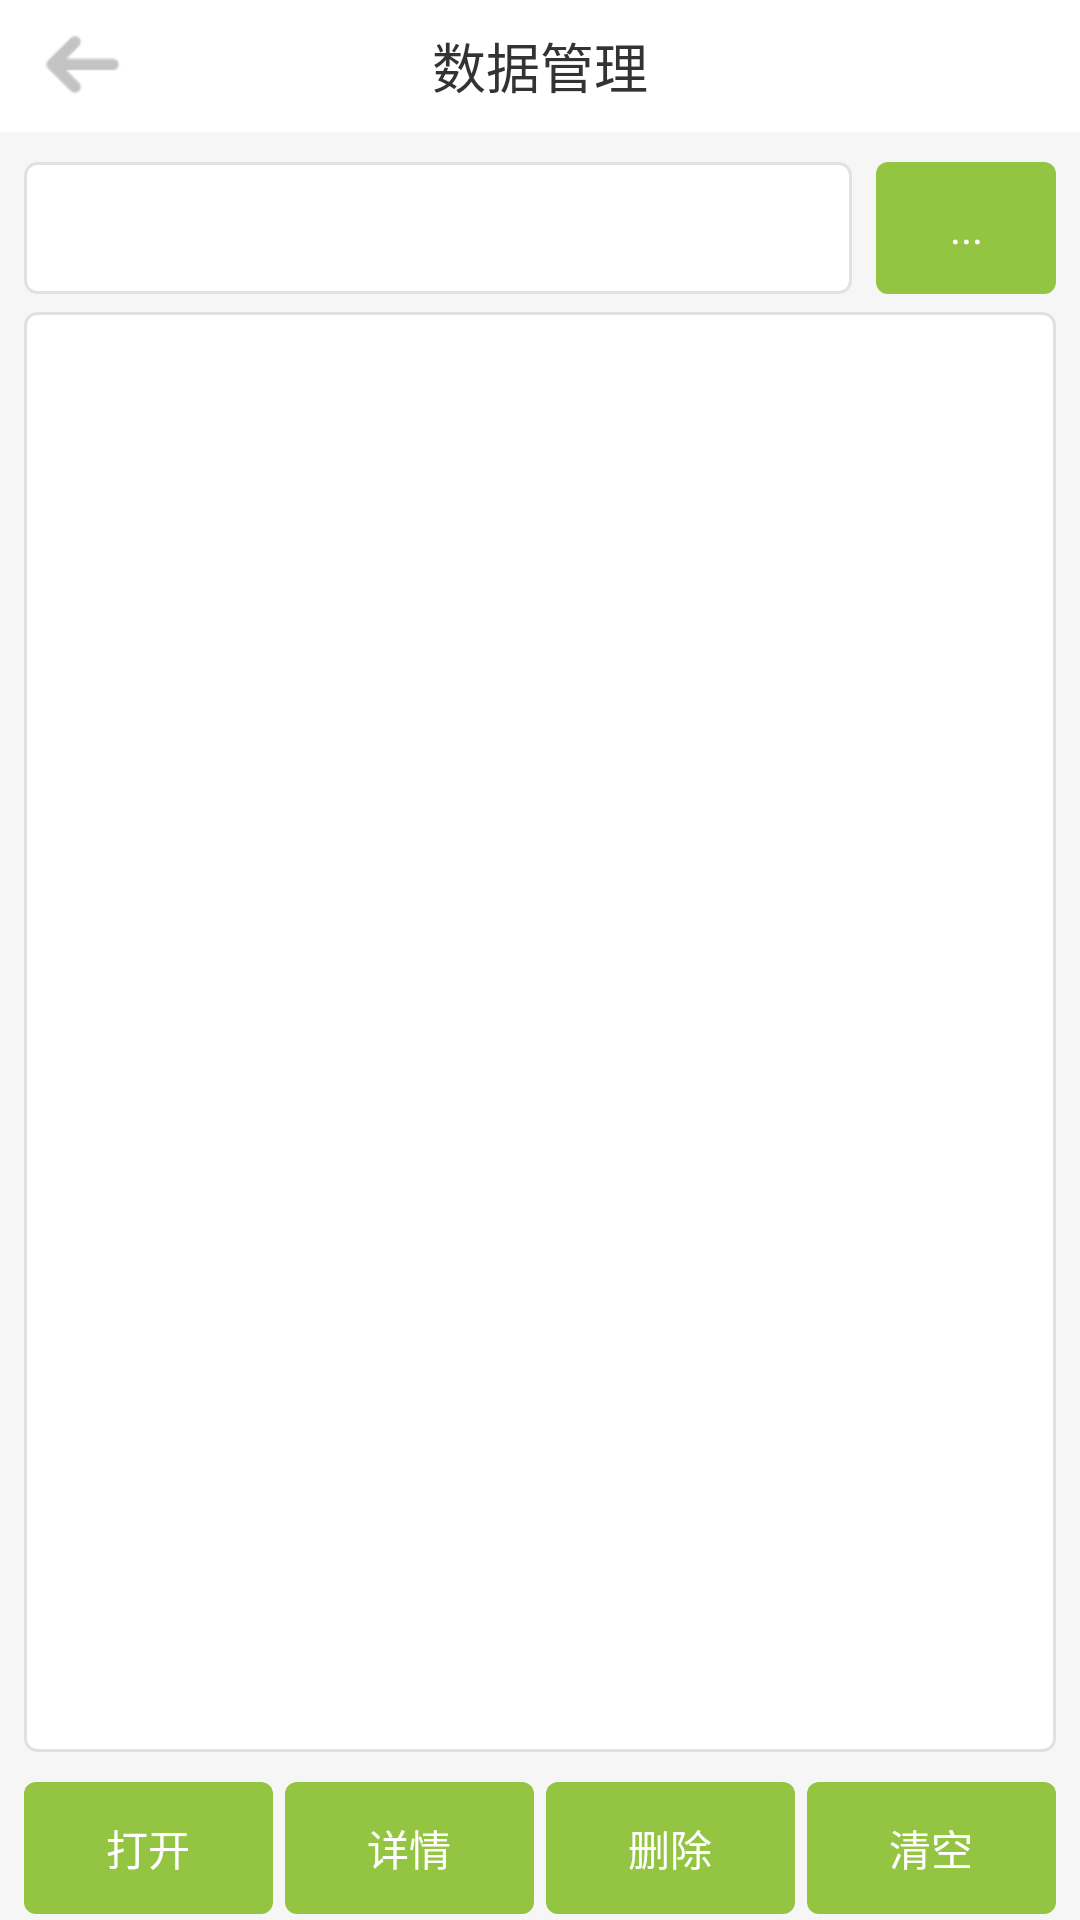

Android layout source for this screen:
<!-- AndroidManifest.xml: application theme AppTheme -->
<!-- res/layout/file_manager_layout.xml -->
<?xml version="1.0" encoding="utf-8" ?>
<LinearLayout xmlns:android="http://schemas.android.com/apk/res/android"
	android:layout_width="match_parent"
	android:layout_height="match_parent"
	android:orientation="vertical" >
    
    <LinearLayout android:id="@+id/title"
        android:layout_width="match_parent"
        android:layout_height="@dimen/title_height"
        android:paddingLeft="8dip"
        android:paddingRight="8dip"
        android:background="@color/white"
        android:gravity="center_vertical">
        
        <ImageView android:id="@+id/title_left_button"
	        android:layout_width="@dimen/title_icon_width"
	        android:layout_height="@dimen/title_icon_height"
	        android:layout_alignParentLeft="true"
	        android:layout_centerVertical="true"
	        android:onClick="onBack"
	        android:scaleType="fitStart"
	        android:src="@drawable/ic_back" />
        
        <TextView android:layout_width="0dip"
            android:layout_height="wrap_content"
            android:layout_weight="1"
            android:gravity="center"
            android:text="@string/file_manager"
            style="@style/title_style" />
        
        <TextView android:id="@+id/title_right_button"
            android:layout_width="@dimen/title_icon_width"
            android:layout_height="@dimen/title_icon_height"
            />
    </LinearLayout>
    
    <include layout="@layout/line_seperator" />
    
    <LinearLayout android:layout_width="match_parent"
        android:layout_height="@dimen/line_height"
        android:layout_marginTop="8dip"
        android:paddingLeft="8dip"
        android:paddingRight="8dip">
        
        <TextView android:id="@+id/file_name"
            android:layout_width="0dip"
            android:layout_height="@dimen/line_height"
            android:layout_weight="1"
            android:layout_marginRight="8dip"
            android:background="@drawable/rectangle_background_white"/>
        
        <Button android:id="@+id/select" 
            android:layout_width="60dip"
            android:layout_height="match_parent"
            android:layout_gravity="bottom"
            android:text="@string/select_file"
            style="@style/button_green_style"
            android:onClick="btnHandle"/>
    </LinearLayout>
    
    <ListView android:id="@+android:id/list"
	    android:layout_width="match_parent"
	    android:layout_height="0dip"
	    android:layout_weight="1"
	    android:layout_marginTop="6dip"
	    android:layout_marginLeft="8dip"
	    android:layout_marginRight="8dip"
	    android:paddingLeft="4dip"
	    android:paddingRight="4dip"
	    android:background="@drawable/rectangle_background_white"
	    android:divider="@drawable/line_seperator" />
    
    <include layout="@layout/line_seperator" />
    
    <LinearLayout android:layout_width="match_parent"
        android:layout_height="wrap_content"
        android:minHeight="@dimen/line_height"
        android:layout_marginTop="8dip"
        android:layout_marginBottom="2dip"
        android:paddingLeft="8dip"
        android:paddingRight="8dip">
        
        <Button android:id="@+id/open"
            android:layout_width="0dip"
            android:layout_height="match_parent"
            android:layout_weight="1"
            android:text="@string/open"
            style="@style/button_green_style"
            android:onClick="btnHandle"/>
        
        <Button android:id="@+id/detail"
            android:layout_width="0dip"
            android:layout_height="match_parent"
            android:layout_weight="1"
            android:layout_marginLeft="4dip"
            android:text="@string/detail"
            style="@style/button_green_style"
            android:onClick="btnHandle"/>
        
        <Button android:id="@+id/delete"
            android:layout_width="0dip"
            android:layout_height="match_parent"
            android:layout_weight="1"
            android:layout_marginLeft="4dip"
            android:text="@string/delete"
            style="@style/button_green_style"
            android:onClick="btnHandle"/>
        
        <Button android:id="@+id/delete_all"
            android:layout_width="0dip"
            android:layout_height="match_parent"
            android:layout_weight="1"
            android:layout_marginLeft="4dip"
            android:text="@string/delete_all"
            style="@style/button_green_style"
            android:onClick="btnHandle"/>

    </LinearLayout>
</LinearLayout>
<!-- res/layout/line_seperator.xml (included above) -->
<?xml version="1.0" encoding="utf-8" ?>
<LinearLayout xmlns:android="http://schemas.android.com/apk/res/android"
    android:layout_width="match_parent"
	android:layout_height="2dip"
	android:background="@drawable/line_seperator" />
<!-- resources referenced by this layout -->
<resources>
  <color name="white">#FFFFFFFF</color>
  <dimen name="line_height">44dip</dimen>
  <dimen name="title_height">44dip</dimen>
  <dimen name="title_icon_height">40dip</dimen>
  <dimen name="title_icon_width">50dip</dimen>
  <!-- drawable ic_back: png bitmap (drawable-xhdpi, 568 bytes) -->
  <!-- drawable line_seperator (drawable) -->
  <?xml version="1.0" encoding="utf-8" ?>
  <shape xmlns:android="http://schemas.android.com/apk/res/android"
      android:shape="line">
      <stroke android:color="#FFDFDFDF"/>
      <size android:height="1dip"/>
  </shape>
  <!-- drawable rectangle_background_white (drawable) -->
  <?xml version="1.0" encoding="utf-8" ?>
  <shape xmlns:android="http://schemas.android.com/apk/res/android"
      android:shape="rectangle" >
      <solid android:color="#FFFFFFFF" />
      <corners android:radius="4dip"/>
      <stroke android:width="1dip" android:color="#FFE1E1E1"></stroke>
  </shape>
  <string name="delete">删除</string>
  <string name="delete_all">清空</string>
  <string name="detail">详情</string>
  <string name="file_manager">数据管理</string>
  <string name="open">打开</string>
  <string name="select_file">...</string>
  <style name="button_green_style" parent="button_base_style">
          <item name="android:textColor">@android:color/white</item>
          <item name="android:background">@drawable/rectangle_background_green</item>
      </style>
  <style name="title_style">
          <item name="android:textSize">18sp</item>
          <item name="android:textColor">@color/text_color_black</item>
      </style>
  <style name="AppTheme" parent="AppBaseTheme">
          
          <item name="android:windowBackground">@color/windown_background</item>
          <item name="android:textColor">@color/text_color_black</item>
          <item name="switchStyle">@style/Widget.Holo.CompoundButton.Switch</item>
      </style>
  <style name="button_base_style" parent="@android:style/Widget.Button" />
  <!-- drawable rectangle_background_green (drawable) -->
  <?xml version="1.0" encoding="utf-8" ?>
  <shape xmlns:android="http://schemas.android.com/apk/res/android"
      android:shape="rectangle" >
      <solid android:color="@color/green" />
      <corners android:radius="4dip"/>
  </shape>
  <color name="text_color_black">#FF333333</color>
  <style name="AppBaseTheme" parent="android:Theme.NoTitleBar">
          
      </style>
  <color name="windown_background">#FFF6F6F6</color>
  <color name="green">#FF93C542</color>
</resources>
